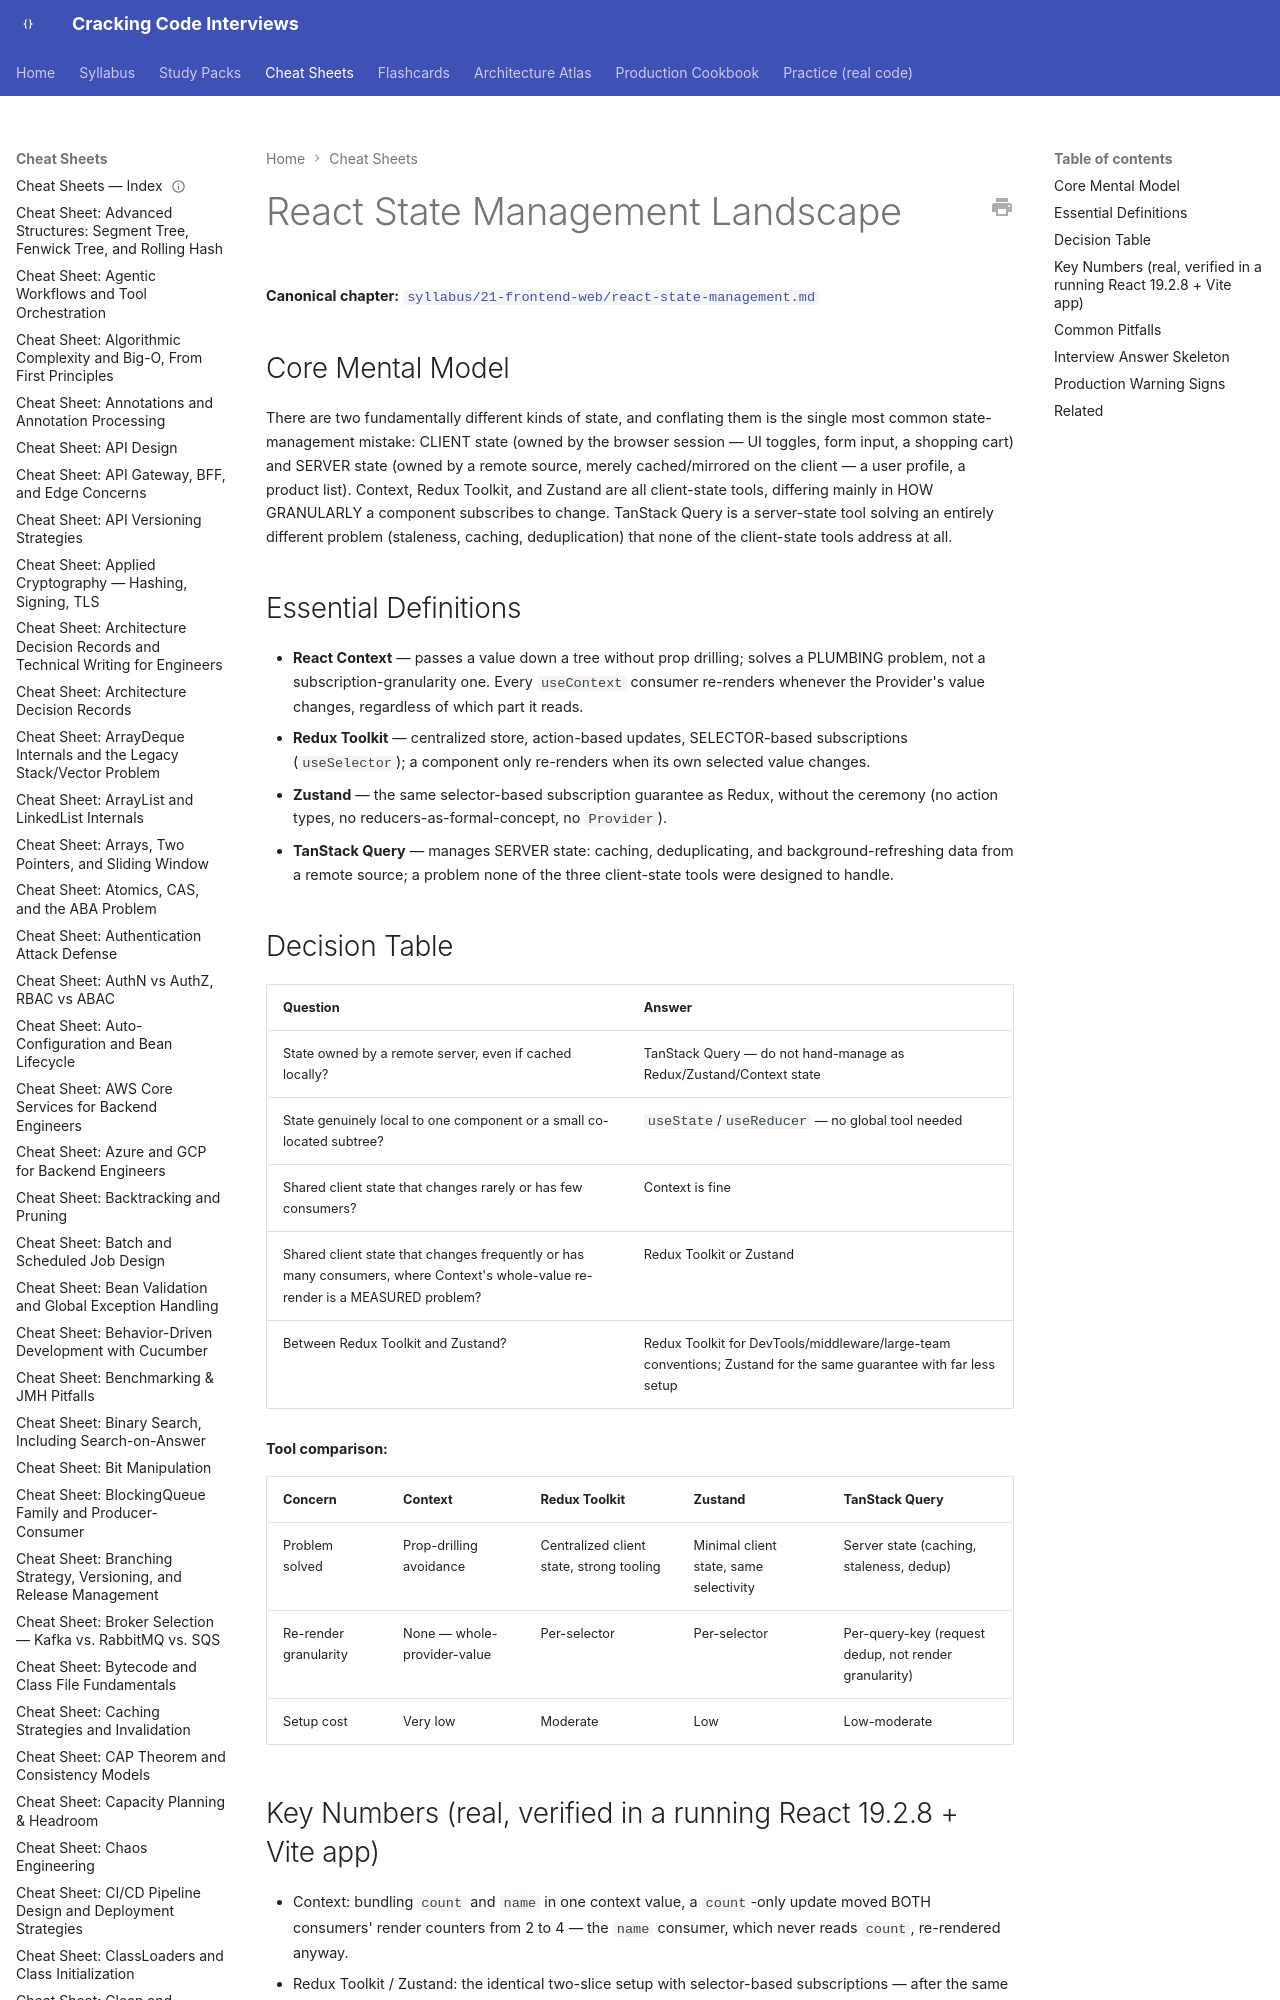

repository: JuanMelendres/cracking-code-interviews · page: cheat-sheets/react-state-management/index.html · generator: mkdocs

---
title: "Cheat Sheet: React State Management Landscape"
slug: react-state-management
document_type: cheat-sheet
domain: frontend
topic_id: F-120
tier: Advanced
canonical: ../syllabus/21-frontend-web/react-state-management.md
last_updated: 2026-09-03
---

# React State Management Landscape

**Canonical chapter:** [`syllabus/21-frontend-web/react-state-management.md`](../syllabus/21-frontend-web/react-state-management.md)
